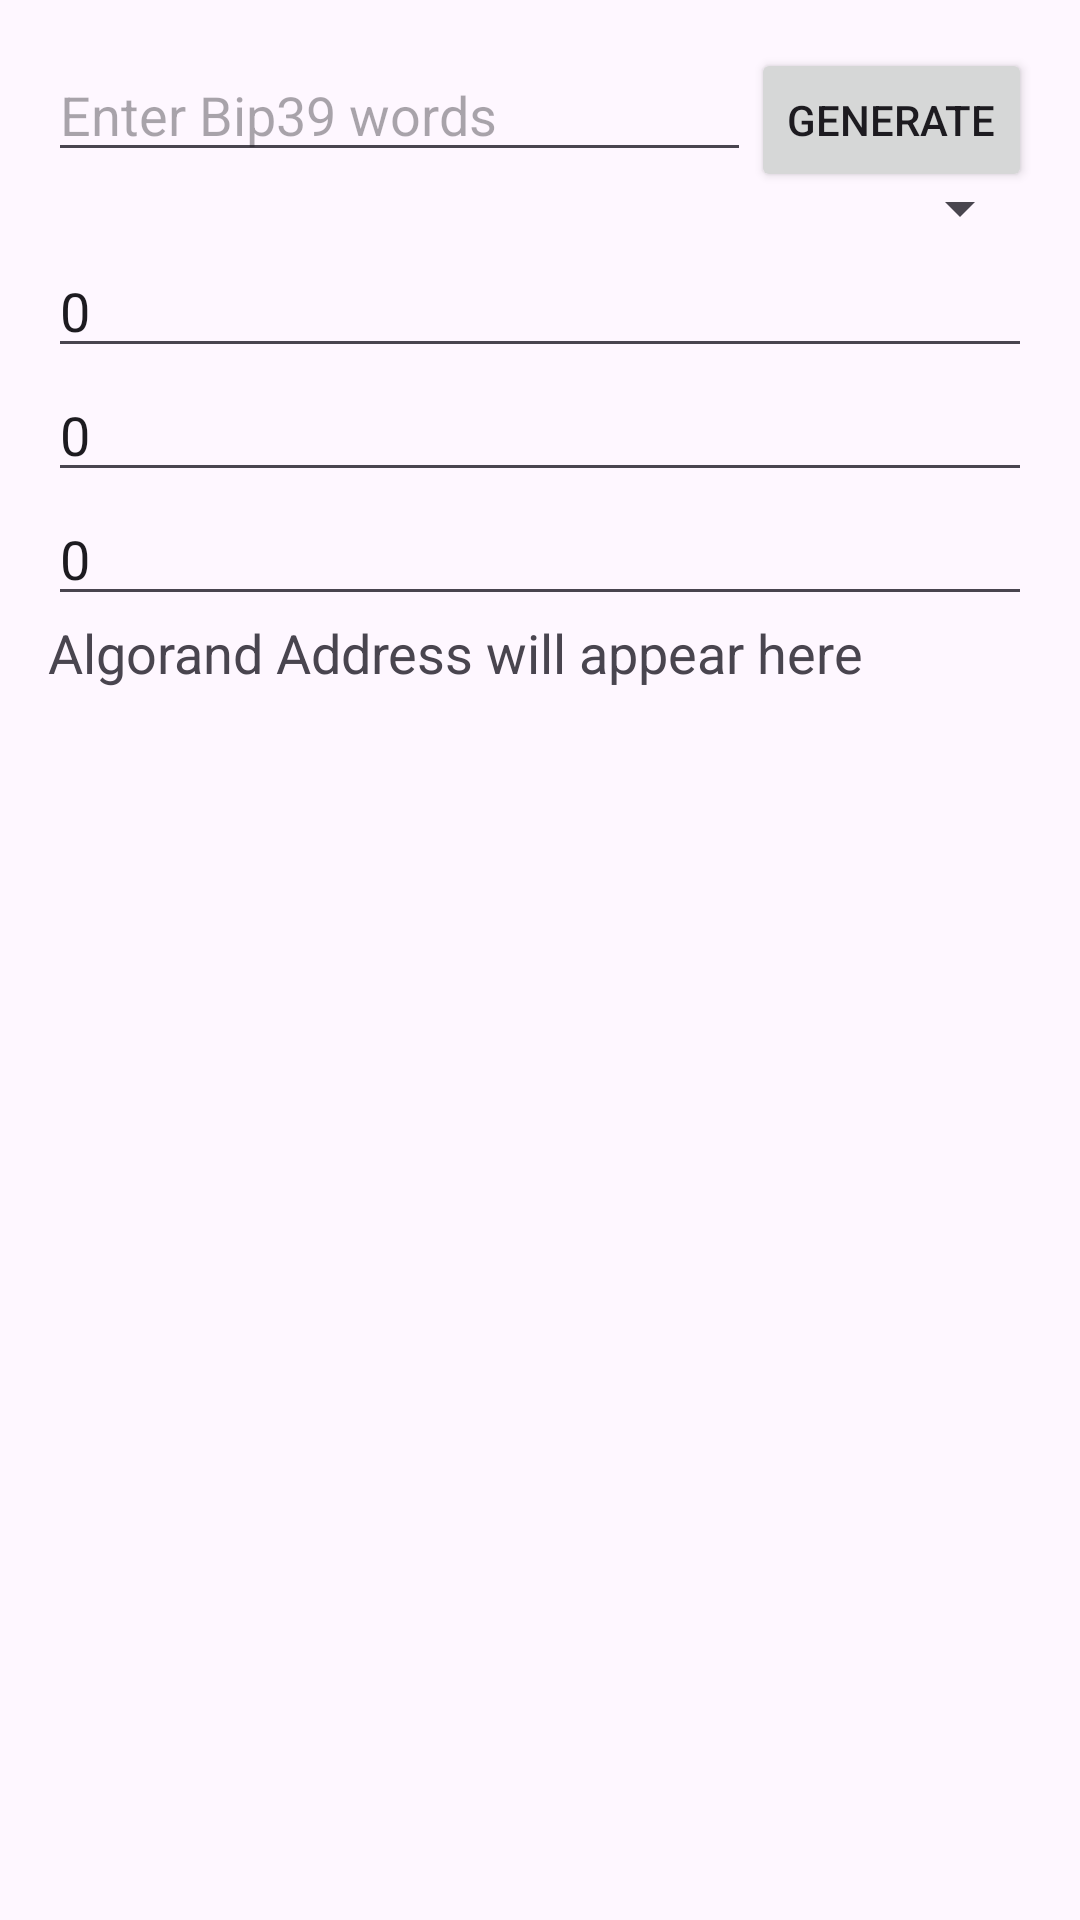

The Android layout XML behind this screen, and the referenced resources:
<!-- AndroidManifest.xml: application theme Theme.Arc52androidwallet -->
<!-- res/layout/wallet.xml -->
<?xml version="1.0" encoding="utf-8"?>
<androidx.core.widget.NestedScrollView xmlns:android="http://schemas.android.com/apk/res/android"
    xmlns:app="http://schemas.android.com/apk/res-auto"
    xmlns:tools="http://schemas.android.com/tools"
    android:layout_width="match_parent"
    android:layout_height="match_parent"
    tools:context=".Wallet">

    <androidx.constraintlayout.widget.ConstraintLayout
        android:layout_width="match_parent"
        android:layout_height="match_parent"
        android:padding="16dp">

        <EditText
            android:id="@+id/bip39WordsEditText"
            android:layout_width="0dp"
            android:layout_height="wrap_content"
            android:hint="Enter Bip39 words"
            android:inputType="text"
            app:layout_constraintEnd_toStartOf="@+id/generateButton"
            app:layout_constraintStart_toStartOf="parent"
            app:layout_constraintTop_toTopOf="parent" />

        <Button
            android:id="@+id/generateButton"
            android:layout_width="wrap_content"
            android:layout_height="wrap_content"
            android:text="Generate"
            app:layout_constraintEnd_toEndOf="parent"
            app:layout_constraintTop_toTopOf="parent" />

        <Spinner
            android:id="@+id/keyContextSpinner"
            android:layout_width="0dp"
            android:layout_height="wrap_content"
            app:layout_constraintEnd_toEndOf="parent"
            app:layout_constraintStart_toStartOf="parent"
            app:layout_constraintTop_toBottomOf="@+id/bip39WordsEditText" />

        <EditText
            android:id="@+id/accountNumberEditText"
            android:layout_width="0dp"
            android:layout_height="wrap_content"
            android:hint="Account Number"
            android:inputType="number"
            android:text="0"
            android:maxLength="10"
            app:layout_constraintEnd_toEndOf="parent"
            app:layout_constraintStart_toStartOf="parent"
            app:layout_constraintTop_toBottomOf="@+id/keyContextSpinner" />

        <EditText
            android:id="@+id/changeNumberEditText"
            android:layout_width="0dp"
            android:layout_height="wrap_content"
            android:hint="Change Number"
            android:inputType="number"
            android:text="0"
            android:maxLength="10"
            app:layout_constraintEnd_toEndOf="parent"
            app:layout_constraintStart_toStartOf="parent"
            app:layout_constraintTop_toBottomOf="@+id/accountNumberEditText" />

        <EditText
            android:id="@+id/keyindexNumberEditText"
            android:layout_width="0dp"
            android:layout_height="wrap_content"
            android:hint="keyindex Number"
            android:inputType="number"
            android:text="0"
            android:maxLength="10"
            app:layout_constraintEnd_toEndOf="parent"
            app:layout_constraintStart_toStartOf="parent"
            app:layout_constraintTop_toBottomOf="@+id/changeNumberEditText" />

        <TextView
            android:id="@+id/algorandAddressTextView"
            android:layout_width="match_parent"
            android:layout_height="wrap_content"
            android:editable="false"
            android:text="Algorand Address will appear here"
            android:textSize="18sp"
            app:layout_constraintEnd_toEndOf="parent"
            app:layout_constraintStart_toStartOf="parent"
            app:layout_constraintTop_toBottomOf="@+id/keyindexNumberEditText" />
    </androidx.constraintlayout.widget.ConstraintLayout>
</androidx.core.widget.NestedScrollView>
<!-- resources referenced by this layout -->
<resources>
  <style name="Theme.Arc52androidwallet" parent="Base.Theme.Arc52androidwallet" />
  <style name="Base.Theme.Arc52androidwallet" parent="Theme.Material3.DayNight.NoActionBar">
          
          
      </style>
</resources>
